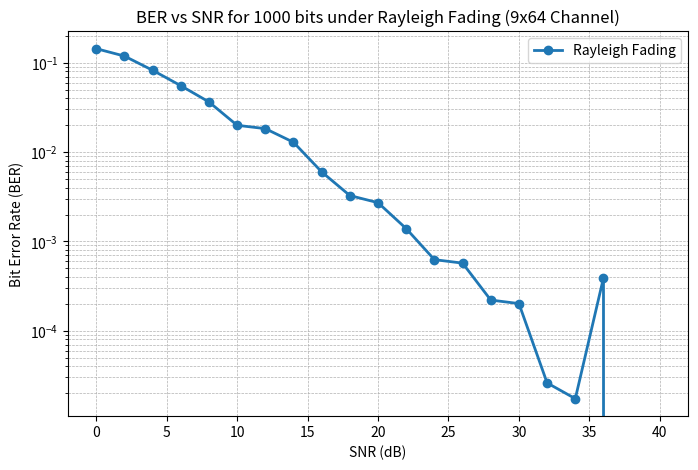

Write the Python code that produced this figure.
###########################################################################################
# [redacted]
#
# 9 x 64 - Simulated Transmitter and Receiver Signal Transmission
#
# 03.04.2025
###########################################################################################
import numpy as np
import matplotlib.pyplot as plt

# Constants
BIT_AMOUNT = 1000  # Increased bit count for better accuracy
SIG_POWER = 10 ** -7  # Signal power
NOISE_POWER = 10 ** -7  # Fixed noise power
SNR_RANGE = np.arange(0, 41, 2)  # SNR values in dB

# New: Channel Matrix Size (9 x 64)
NUM_RX = 9    # 9 receivers
NUM_TX = 64   # 64 transmitters

# BER results storage
ber_results = np.zeros(len(SNR_RANGE))

# BER Calculation Loop
for i, snr_db in enumerate(SNR_RANGE):
    snr_linear = 10 ** (snr_db / 10)  # Convert SNR from dB to linear scale
    noise_var = NOISE_POWER / snr_linear  # Adjust noise variance

    # Generate random bit sequence for all transmitters
    bits = np.random.randint(0, 2, (BIT_AMOUNT, NUM_TX))

    # Generate Rayleigh fading channel matrix [9 x 64]
    h_real = (1 / np.sqrt(2)) * np.random.normal(0, 1, (NUM_RX, NUM_TX))
    h_img = (1 / np.sqrt(2)) * np.random.normal(0, 1, (NUM_RX, NUM_TX))
    h = h_real + 1j * h_img  # Complex H (9 x 64)

    voltage = np.sqrt(SIG_POWER)  # Signal voltage

    # Generate noise for all receivers (Gaussian noise) [9 x 64]
    noise_real = (1 / np.sqrt(2)) * np.random.normal(0, np.sqrt(noise_var), (BIT_AMOUNT, NUM_RX, NUM_TX))
    noise_img = (1 / np.sqrt(2)) * np.random.normal(0, np.sqrt(noise_var), (BIT_AMOUNT, NUM_RX, NUM_TX))
    noise = noise_real + 1j * noise_img  # Complex AWGN (BIT_AMOUNT x 9 x 64)

    # Transmitted signal [BIT_AMOUNT x NUM_TX]
    t_sig = np.where(bits == 0, voltage, -voltage)

    # Apply channel attenuation (element-wise multiplication)
    att_sig = h[np.newaxis, :, :] * t_sig[:, np.newaxis, :]  # (BIT_AMOUNT x 9 x 64)

    # Received signal
    r_sig = att_sig + noise  # (BIT_AMOUNT x 9 x 64)
    real_r_sig = np.real(r_sig / h[np.newaxis, :, :])  # Element-wise division

    # Decoding bits using threshold
    decoded_bits = (real_r_sig < 0).astype(int)
    error_cnt = np.sum(decoded_bits != bits[:, np.newaxis, :])  # Compare all bits
    ber_results[i] = error_cnt / (BIT_AMOUNT * NUM_RX * NUM_TX)  # Compute BER

# Plot BER vs. SNR
plt.figure(figsize=(8, 5))
plt.semilogy(SNR_RANGE, ber_results, 'o-', linewidth=2, label='Rayleigh Fading')

plt.xlabel('SNR (dB)')
plt.ylabel('Bit Error Rate (BER)')
plt.title(f'BER vs SNR for {BIT_AMOUNT} bits under Rayleigh Fading (9x64 Channel)')
plt.grid(True, which='both', linestyle='--', linewidth=0.5)
plt.legend()
plt.yscale('log')  # Log scale for BER

plt.show()
